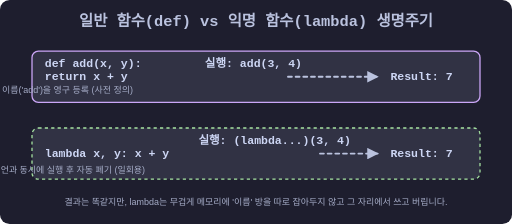
t = 0.00 s
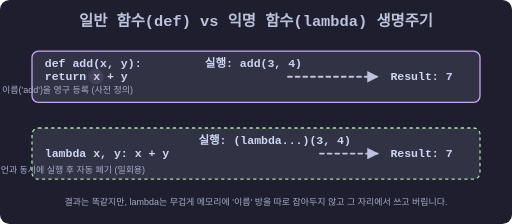
t = 1.30 s
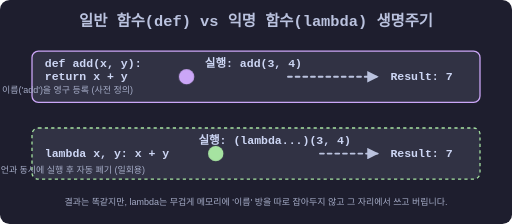
t = 2.60 s
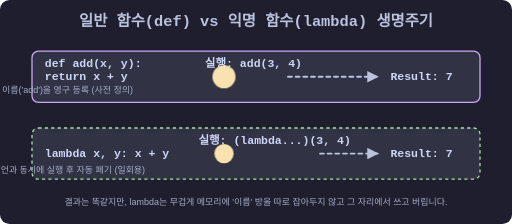
t = 4.00 s
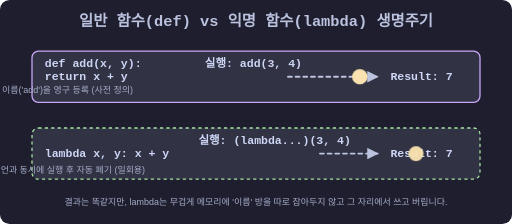
t = 5.30 s
t = 6.80 s: frame unchanged from t = 0.00 s, image omitted

The animated SVG that drew these frames (rendered in a browser with its animation timeline set to each time). Animation: 2 CSS @keyframes rules; one cycle of 8.00 s, repeats indefinitely.

<svg xmlns="http://www.w3.org/2000/svg" viewBox="0 0 800 350" width="100%" height="auto">
  <defs>
    <style>
      .bg { fill: #1e1e2e; rx: 15; }
      .text-title { font-family: monospace; font-size: 24px; font-weight: bold; fill: #bac2de; text-anchor: middle; }
      .text-code { font-family: monospace; font-size: 18px; font-weight: bold; fill: #cdd6f4; text-anchor: start; }
      .text-desc { font-family: sans-serif; font-size: 14px; fill: #a6adc8; text-anchor: middle; }
      
      .box { fill: #313244; rx: 10; stroke-width: 2; }
      .box-def { stroke: #cba6f7; }
      .box-lambda { stroke: #a6e3a1; stroke-dasharray: 5 5; } /* Dashed for ephemeral */
      
      @keyframes floatDef {
        0%, 15% { transform: translate(150px, 120px); opacity: 0; fill: #cba6f7; }
        20% { transform: translate(150px, 120px); opacity: 1; fill: #cba6f7; } /* Starts at memory */
        40% { transform: translate(350px, 120px); opacity: 1; fill: #cba6f7; } /* Moves to exec */
        50% { transform: translate(350px, 120px) scale(1.5); opacity: 1; fill: #f9e2af; } /* Processes */
        60% { transform: translate(350px, 120px) scale(1); opacity: 1; fill: #f9e2af; }
        70% { transform: translate(650px, 120px); opacity: 1; fill: #f9e2af; } /* Return */
        80% { transform: translate(650px, 120px); opacity: 0; fill: #f9e2af; }
        100% { transform: translate(650px, 120px); opacity: 0; fill: #f9e2af; }
      }
      
      @keyframes floatLambda {
        0%, 15% { transform: translate(250px, 240px) scale(0); opacity: 0; fill: #a6e3a1; }
        25% { transform: translate(250px, 240px) scale(1); opacity: 1; fill: #a6e3a1; } /* Spawns instantly in place */
        35% { transform: translate(350px, 240px); opacity: 1; fill: #a6e3a1; } /* Moves to exec */
        45% { transform: translate(350px, 240px) scale(1.5); opacity: 1; fill: #f9e2af; } /* Processes */
        55% { transform: translate(350px, 240px) scale(1); opacity: 1; fill: #f9e2af; }
        65% { transform: translate(650px, 240px); opacity: 1; fill: #f9e2af; } /* Return */
        75% { transform: translate(650px, 240px) scale(0); opacity: 0; } /* Instantly erased */
        100% { transform: translate(650px, 240px) scale(0); opacity: 0; }
      }

      .particle-def { animation: floatDef 8s ease-in-out infinite; }
      .particle-lambda { animation: floatLambda 8s ease-in-out infinite; }
      
      .arrow { fill: none; stroke: #bac2de; stroke-width: 3; stroke-linecap: round; stroke-dasharray: 6 6; }
    </style>
    
    <marker id="arrowhead" viewBox="0 0 10 10" refX="9" refY="5" markerWidth="6" markerHeight="6" orient="auto">
      <path d="M 0 0 L 10 5 L 0 10 z" fill="#bac2de" />
    </marker>
  </defs>

  <rect width="100%" height="100%" class="bg" />
  <text x="400" y="40" class="text-title">일반 함수(def) vs 익명 함수(lambda) 생명주기</text>

  <!-- Def Function Path (Top) -->
  <rect x="50" y="80" width="700" height="80" class="box box-def" />
  <text x="70" y="105" class="text-code" fill="#cba6f7">def add(x, y):</text>
  <text x="70" y="125" class="text-code" fill="#cba6f7">    return x + y</text>
  <text x="70" y="145" class="text-desc" text-anchor="start">1. 메모리에 이름('add')을 영구 등록 (사전 정의)</text>
  
  <text x="320" y="105" class="text-code" fill="#89b4fa">실행: add(3, 4)</text>
  <path d="M 450,120 L 590,120" class="arrow" marker-end="url(#arrowhead)" />
  <text x="610" y="125" class="text-code" fill="#f9e2af">Result: 7</text>

  <circle cx="0" cy="0" r="12" class="particle-def" />

  <!-- Lambda Function Path (Bottom) -->
  <rect x="50" y="200" width="700" height="80" class="box box-lambda" />
  <text x="70" y="245" class="text-code" fill="#a6e3a1">lambda x, y: x + y</text>
  <text x="70" y="270" class="text-desc" text-anchor="start">2. 이름 없이 선언과 동시에 실행 후 자동 폐기 (일회용)</text>
  
  <text x="310" y="225" class="text-code" fill="#89b4fa">실행: (lambda...)(3, 4)</text>
  <path d="M 500,240 L 590,240" class="arrow" marker-end="url(#arrowhead)" />
  <text x="610" y="245" class="text-code" fill="#f9e2af">Result: 7</text>
  
  <circle cx="0" cy="0" r="12" class="particle-lambda" />

  <text x="400" y="320" class="text-desc" fill="#fab387">결과는 똑같지만, lambda는 무겁게 메모리에 '이름' 방을 따로 잡아두지 않고 그 자리에서 쓰고 버립니다.</text>
</svg>
